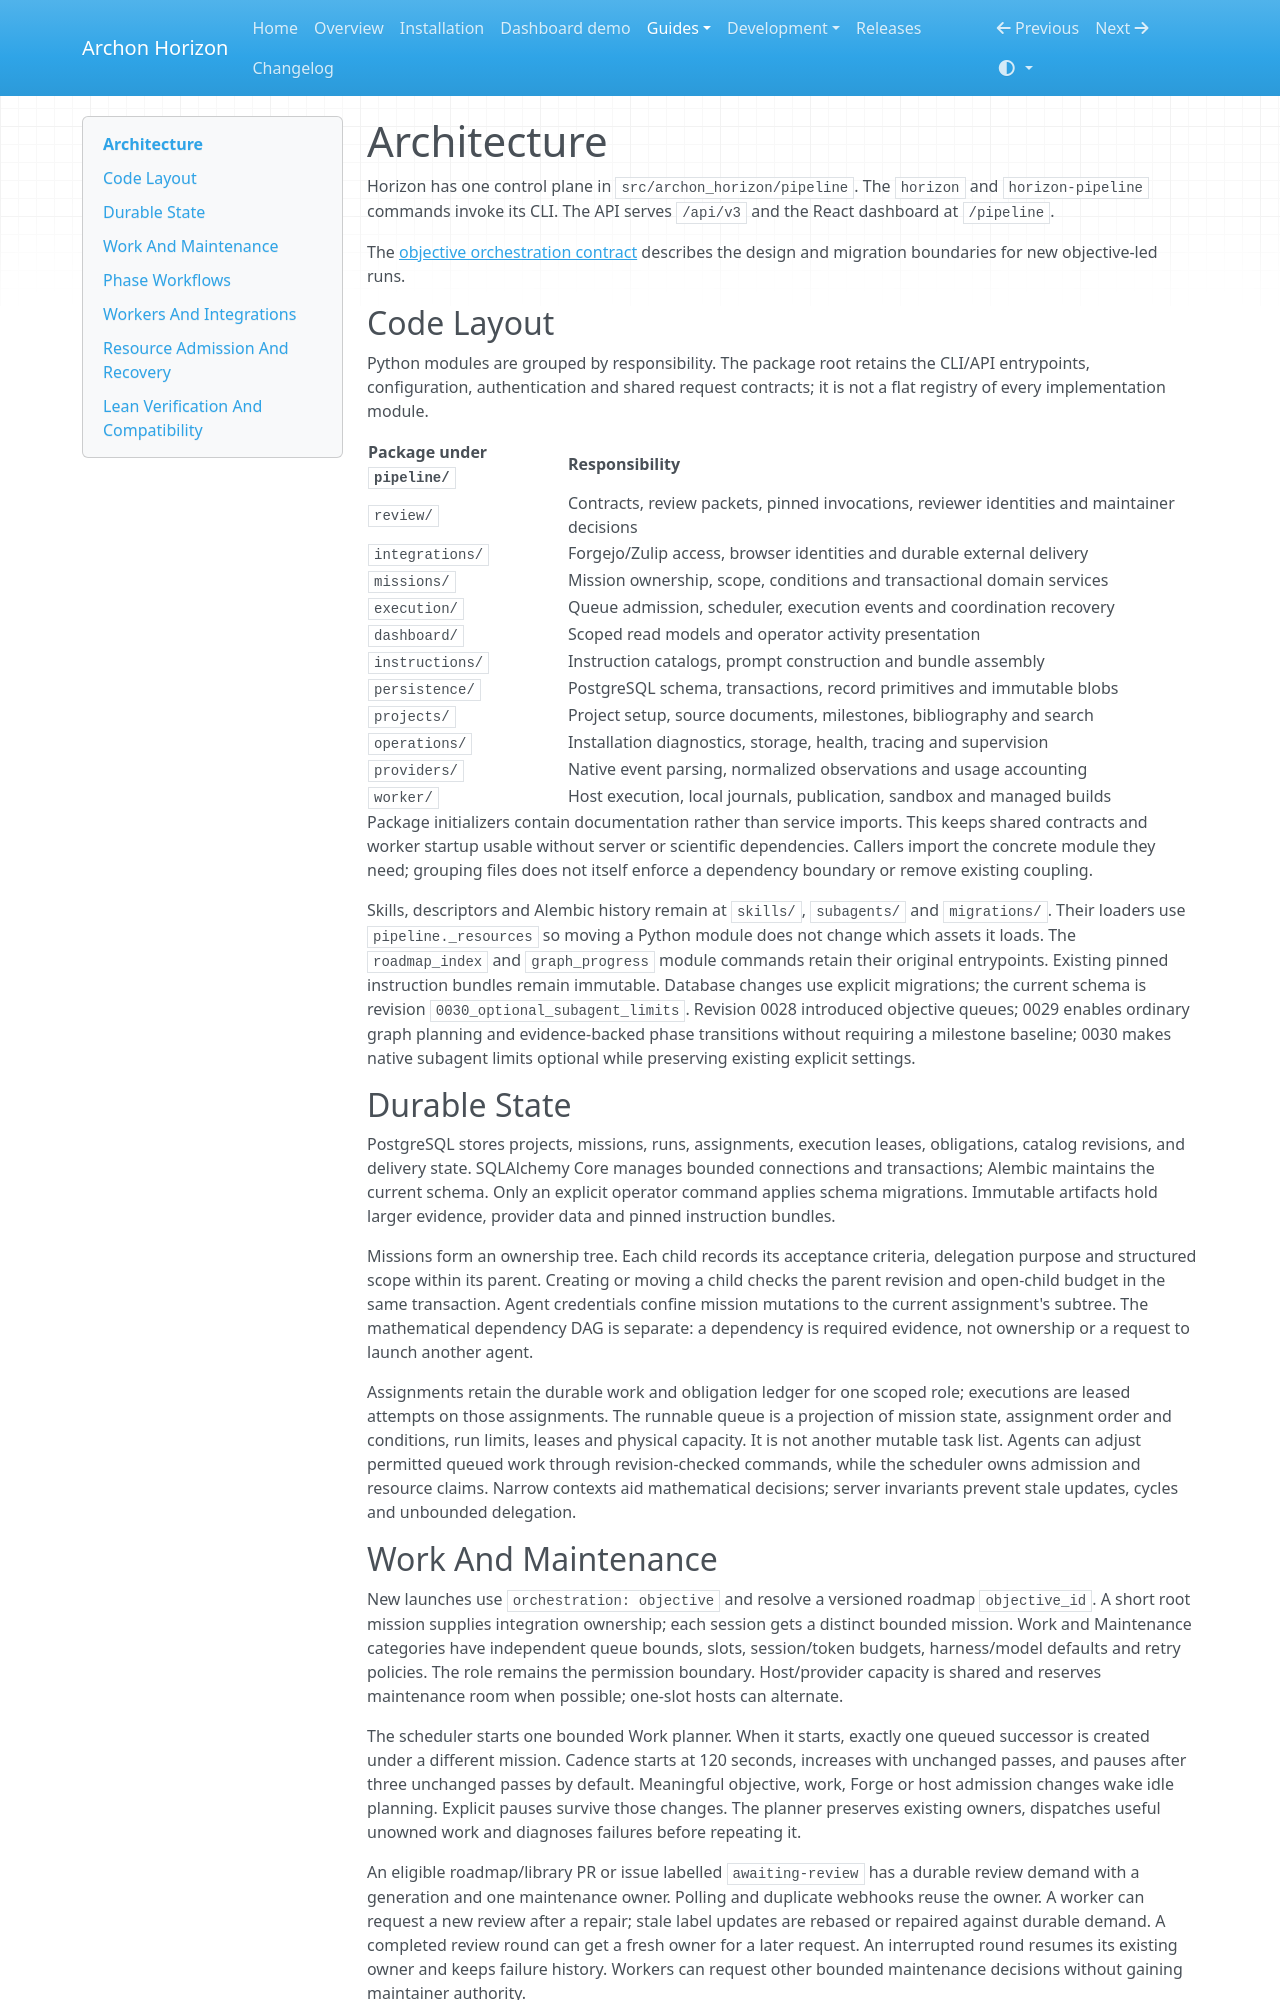

repository: frenzymath/Archon-Horizon · page: architecture/index.html · generator: mkdocs

# Architecture

Horizon has one control plane in `src/archon_horizon/pipeline`. The `horizon` and
`horizon-pipeline` commands invoke its CLI. The API serves `/api/v3` and the React
dashboard at `/pipeline`.

The [objective orchestration contract](design/objective-orchestration.md)
describes the design and migration boundaries for new objective-led runs.

## Code Layout

Python modules are grouped by responsibility. The package root retains the
CLI/API entrypoints, configuration, authentication and shared request contracts;
it is not a flat registry of every implementation module.

| Package under `pipeline/` | Responsibility |
| --- | --- |
| `review/` | Contracts, review packets, pinned invocations, reviewer identities and maintainer decisions |
| `integrations/` | Forgejo/Zulip access, browser identities and durable external delivery |
| `missions/` | Mission ownership, scope, conditions and transactional domain services |
| `execution/` | Queue admission, scheduler, execution events and coordination recovery |
| `dashboard/` | Scoped read models and operator activity presentation |
| `instructions/` | Instruction catalogs, prompt construction and bundle assembly |
| `persistence/` | PostgreSQL schema, transactions, record primitives and immutable blobs |
| `projects/` | Project setup, source documents, milestones, bibliography and search |
| `operations/` | Installation diagnostics, storage, health, tracing and supervision |
| `providers/` | Native event parsing, normalized observations and usage accounting |
| `worker/` | Host execution, local journals, publication, sandbox and managed builds |

Package initializers contain documentation rather than service imports. This
keeps shared contracts and worker startup usable without server or scientific
dependencies. Callers import the concrete module they need; grouping files
does not itself enforce a dependency boundary or remove existing coupling.

Skills, descriptors and Alembic history remain at `skills/`, `subagents/` and
`migrations/`. Their loaders use `pipeline._resources` so moving a Python module
does not change which assets it loads. The `roadmap_index` and `graph_progress`
module commands retain their original entrypoints. Existing pinned instruction bundles remain immutable. Database changes use
explicit migrations; the current schema is revision `0030_optional_subagent_limits`. Revision 0028 introduced
objective queues; 0029 enables ordinary graph planning and evidence-backed phase
transitions without requiring a milestone baseline; 0030 makes native subagent
limits optional while preserving existing explicit settings.

## Durable State

PostgreSQL stores projects, missions, runs, assignments, execution leases,
obligations, catalog revisions, and delivery state. SQLAlchemy Core manages
bounded connections and transactions; Alembic maintains the current schema.
Only an explicit operator command applies schema migrations. Immutable artifacts
hold larger evidence, provider data and pinned instruction bundles.

Missions form an ownership tree. Each child records its acceptance criteria,
delegation purpose and structured scope within its parent. Creating or moving a
child checks the parent revision and open-child budget in the same transaction.
Agent credentials confine mission mutations to the current assignment's subtree.
The mathematical dependency DAG is separate: a dependency is required evidence,
not ownership or a request to launch another agent.

Assignments retain the durable work and obligation ledger for one scoped role;
executions are leased attempts on those assignments. The runnable queue is a
projection of mission state, assignment order and conditions, run limits, leases
and physical capacity. It is not another mutable task list. Agents can adjust
permitted queued work through revision-checked commands, while the scheduler owns
admission and resource claims. Narrow contexts aid mathematical decisions; server
invariants prevent stale updates, cycles and unbounded delegation.
